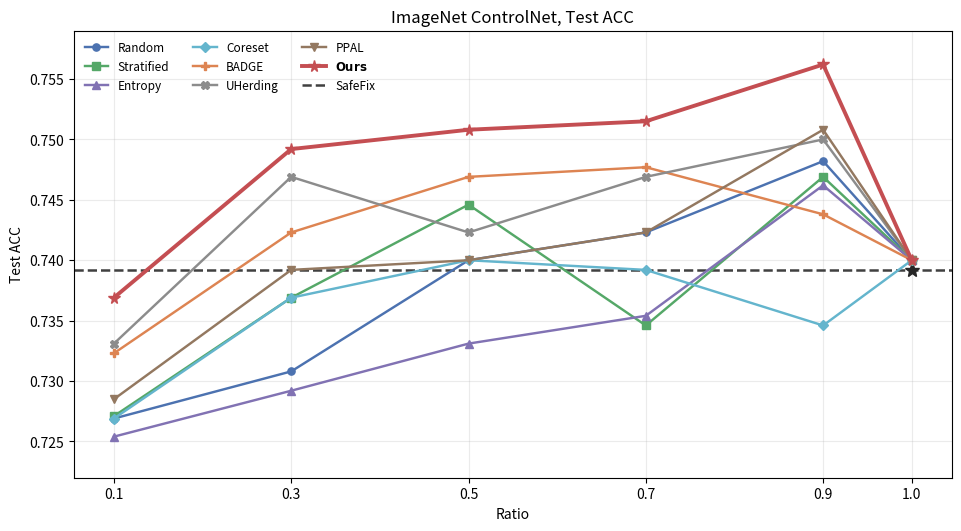

Write Python code to recreate this figure.
#!/usr/bin/env python3
"""Build the ImageNet ControlNet per-method ratio plot for report.md."""

from __future__ import annotations

import csv
from pathlib import Path

import matplotlib.pyplot as plt


RATIOS = [0.1, 0.3, 0.5, 0.7, 0.9, 1.0]
FULL_DATA_ACC = 0.7400
SAFEFIX_RATIO1_NO_RESUME_ACC = 0.7392

METHODS = {
    "Random": [0.7269, 0.7308, 0.7400, 0.7423, 0.7482, FULL_DATA_ACC],
    "Stratified": [0.7271, 0.7369, 0.7446, 0.7346, 0.7469, FULL_DATA_ACC],
    "Entropy": [0.7254, 0.7292, 0.7331, 0.7354, 0.7462, FULL_DATA_ACC],
    "Coreset": [0.7269, 0.7369, 0.7400, 0.7392, 0.7346, FULL_DATA_ACC],
    "BADGE": [0.7323, 0.7423, 0.7469, 0.7477, 0.7438, FULL_DATA_ACC],
    "UHerding": [0.7331, 0.7469, 0.7423, 0.7469, 0.7500, FULL_DATA_ACC],
    "PPAL": [0.7285, 0.7392, 0.7400, 0.7423, 0.7508, FULL_DATA_ACC],
    "Ours": [0.7369, 0.7492, 0.7508, 0.7515, 0.7562, FULL_DATA_ACC],
}

COLORS = {
    "Random": "#4C72B0",
    "Stratified": "#55A868",
    "Entropy": "#8172B3",
    "Coreset": "#64B5CD",
    "BADGE": "#DD8452",
    "UHerding": "#8C8C8C",
    "PPAL": "#937860",
    "Ours": "#C44E52",
}

MARKERS = {
    "Random": "o",
    "Stratified": "s",
    "Entropy": "^",
    "Coreset": "D",
    "BADGE": "P",
    "UHerding": "X",
    "PPAL": "v",
    "Ours": "*",
}


def display_label(method: str) -> str:
    return r"$\bf{Ours}$" if method == "Ours" else method


def main() -> None:
    out_dir = Path("figures")
    out_dir.mkdir(exist_ok=True)

    csv_path = out_dir / "imagenet_controlnet_methods_test_acc.csv"
    with csv_path.open("w", newline="") as f:
        writer = csv.writer(f)
        writer.writerow(["ratio", *METHODS.keys(), "SafeFix"])
        for i, ratio in enumerate(RATIOS):
            writer.writerow(
                [
                    ratio,
                    *[values[i] for values in METHODS.values()],
                    SAFEFIX_RATIO1_NO_RESUME_ACC if ratio == 1.0 else "",
                ]
            )

    fig, ax = plt.subplots(figsize=(9.5, 5.2), constrained_layout=True)
    for method, values in METHODS.items():
        is_ours = method == "Ours"
        ax.plot(
            RATIOS,
            values,
            marker=MARKERS[method],
            linewidth=2.8 if is_ours else 1.75,
            markersize=8.5 if is_ours else 5.2,
            label=display_label(method),
            color=COLORS[method],
            zorder=5 if is_ours else 3,
        )

    ax.axhline(
        SAFEFIX_RATIO1_NO_RESUME_ACC,
        color="0.25",
        linestyle="--",
        linewidth=1.8,
        label="SafeFix",
    )
    ax.plot(
        [1.0],
        [SAFEFIX_RATIO1_NO_RESUME_ACC],
        marker="*",
        markersize=11,
        color="0.15",
        linestyle="None",
    )

    ax.set_title("ImageNet ControlNet, Test ACC")
    ax.set_xlabel("Ratio")
    ax.set_ylabel("Test ACC")
    ax.set_xticks(RATIOS)
    ax.set_ylim(0.722, 0.759)
    ax.grid(True, alpha=0.25)
    ax.legend(ncol=3, frameon=False, fontsize=8.5)

    fig.savefig(out_dir / "imagenet_controlnet_methods_test_acc.png", dpi=180)


if __name__ == "__main__":
    main()
